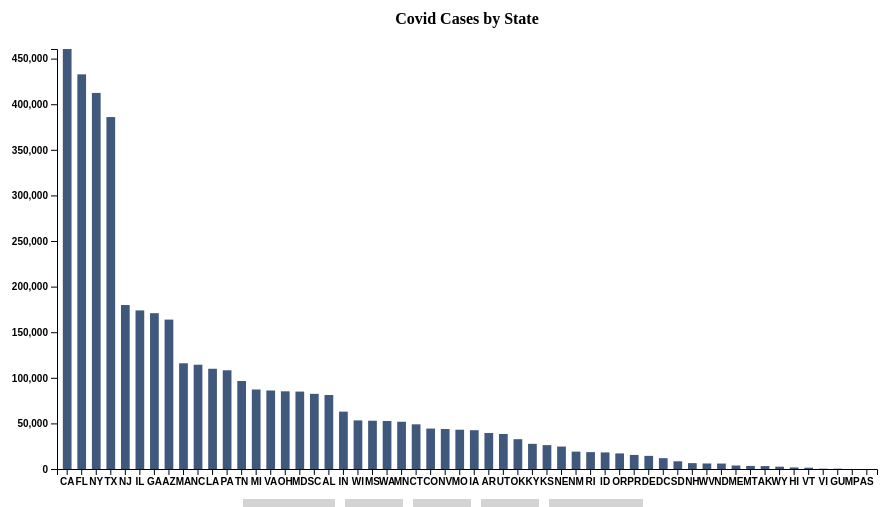
D3 v4 page, settled after 480 driven frames (8 s of simulated time); the page loaded 1 data file(s).


// ── page2.js

var margin = {top: 50, right: 70, bottom: 30, left: 70},
    width = 960 - margin.left - margin.right,
    height = 500 - margin.top - margin.bottom;

// append the svg obgect to the body of the page
// appends a 'group' element to 'svg'
// moves the 'group' element to the top left margin
var svg = d3.select("#dataviz_area").append("svg")
    .attr("width", width + margin.left + margin.right)
    .attr("height", height + margin.top + margin.bottom)
    .style("background-color", 'white')
    .append("g")
    .attr("transform",
          "translate(" + margin.left + "," + margin.top + ")");

// set the ranges
var x = d3.scaleBand().range([0, width]).padding(0.4);
var y = d3.scaleLinear().range([height, 0]);

// Add the X Axis
var xAxis = svg.append("g")
    .attr("transform", "translate(0," + height + ")")
    .call(d3.axisBottom(x));

// Add the Y Axis
var yAxis = svg.append("g")
    .call(d3.axisLeft(y));

svg.append("text")
  .attr("x", (width / 2))
  .attr("y", 0 - (margin.top / 2))
  .attr("text-anchor", "middle")
  .style("font-size", "16px")
  .text("Covid Cases by State");

var tooltip = d3.select("#dataviz_area")
  .append("div")
  .style("opacity", 0)
  .attr("class", "tooltip")
  .style("background-color", "#dedede")
  .style("border", "solid")
  .style("border-width", "1px")
  .style("border-radius", "5px")
  .style("padding", "10px")
  .style("position", "absolute")
  .style("display", "block")

var VarOptions = ["cases", "death", "hospitalizedCurrently"]
var mycolors = d3.scaleOrdinal()
    .domain(VarOptions)
    .range(['#40587C','#A4262C','#CA5010'])

function update(selectedVar){
  // Get the data
  d3.csv("state_data_20200726.csv", function(error, data) {
    if (error) throw error;

    // Three function that change the tooltip when user hover / move / leave a cell
    var mouseover = function(d) {
      tooltip
          .html("State: "+d.state2+"<br>"+selectedVar+": "+d[selectedVar])
          .style("opacity", 1)
          .style("color", "black")
    }
    var mousemove = function(d) {
      tooltip
        .style("left", event.pageX +20 + "px")
        .style("top", event.pageY +20  + "px")
    }
    var mouseleave = function(d) {
      tooltip
        .style("opacity", 0)
    }

        // sort data
    data.sort(function(b, a) {
      return a[selectedVar] - b[selectedVar];
    });

    // X axis
    x.domain(data.map(function(d) { return d.state; }))
    xAxis.transition().duration(1000).call(d3.axisBottom(x))

    // Add Y axis
    y.domain([0, d3.max(data, function(d) { return +d[selectedVar] }) ]);
    yAxis.transition().duration(1000).call(d3.axisLeft(y));


    // variable u: map data to existing bars
    var bars = svg.selectAll("rect")
      .data(data)

    // update bars
    bars
      .enter()
      .append("rect")
      .merge(bars)
      .on("mouseover", mouseover)
      .on("mousemove", mousemove)
      .on("mouseleave", mouseleave)
      .transition()
      .duration(1000)
        .attr("x", function(d) { return x(d.state); })
        .attr("y", function(d) { return y(d[selectedVar]); })
        .attr("width", x.bandwidth())
        .attr("height", function(d) { return height - y(d[selectedVar]); })
        .attr("fill", function(d){return mycolors(selectedVar) })
  })
}

// Initialize plot
update('cases')


### data: state_data_20200726.csv
date, state, cases, negative, pending, hospitalizedCurrently, hospitalizedCumulative, inIcuCurrently, inIcuCumulative, onVentilatorCurrently, onVentilatorCumulative, recovered, dataQualityGrade, lastUpdateEt, dateModified, checkTimeEt, death, hospitalized, dateChecked, totalTestsViral, positiveTestsViral, negativeTestsViral, positiveCasesViral, deathConfirmed
20200727, AK, 3206, 204162, , 38, , , , 3, , 817, A, 7/27/2020 00:00, 2020-07-27T00:00:00Z, 07/26 20:00, 21, , 2020-07-27T00:00:00Z, 207264, , , 3206, 21
20200727, AL, 81115, 576844, , 1599, 9694, , 1081, , 577, 32510, B, 7/27/2020 11:00, 2020-07-27T11:00:00Z, 07/27 07:00, 1491, 9694, 2020-07-27T11:00:00Z, 655973, , , 79129, 1446
20200727, AR, 39447, 445444, , 489, 2624, , , 110, 369, 32365, A, 7/27/2020 14:40, 2020-07-27T14:40:00Z, 07/27 10:40, 408, 2624, 2020-07-27T14:40:00Z, 484891, , , 39447, 
20200727, AS, 0, 1037, , , , , , , , , C, 7/16/2020 00:00, 2020-07-16T00:00:00Z, 07/15 20:00, 0, , 2020-07-16T00:00:00Z, , , , 0, 
20200727, AZ, 163827, 714506, , 2626, 7751, 820, , 567, , 21321, A+, 7/27/2020 00:00, 2020-07-27T00:00:00Z, 07/26 20:00, 3304, 7751, 2020-07-27T00:00:00Z, 878333, , , 137710, 2431
20200727, CA, 460550, 6836028, , 8820, , 2284, , , , , B, 7/27/2020 00:00, 2020-07-27T00:00:00Z, 07/26 20:00, 8445, , 2020-07-27T00:00:00Z, 7296578, , , 460550, 
20200727, CO, 44336, 453452, , 365, 6268, , , , , 5182, A, 7/27/2020 01:59, 2020-07-27T01:59:00Z, 07/26 21:59, 1661, 6268, 2020-07-27T01:59:00Z, , , , 41174, 
20200727, CT, 48983, 696068, , 59, 10712, , , , , 8516, B, 7/26/2020 20:30, 2020-07-26T20:30:00Z, 07/26 16:30, 4418, 10712, 2020-07-26T20:30:00Z, 743062, , , 46994, 3536
20200727, DC, 11858, 162290, , 102, , 20, , 8, , 9639, A+, 7/26/2020 00:00, 2020-07-26T00:00:00Z, 07/25 20:00, 582, , 2020-07-26T00:00:00Z, , , , , 
20200727, DE, 14406, 158653, , 63, , 18, , , , 8035, A+, 7/26/2020 18:00, 2020-07-26T18:00:00Z, 07/26 14:00, 579, , 2020-07-26T18:00:00Z, , , , 13410, 509
20200727, FL, 432747, 2998750, 2902, 9098, 24690, , , , , , A, 7/26/2020 23:59, 2020-07-26T23:59:00Z, 07/26 19:59, 6049, 24690, 2020-07-26T23:59:00Z, 4411284, 542920, 3851809, 432747, 6049
20200727, GA, 170843, 1282120, , 3181, 17138, , 3172, , , , A, 7/27/2020 14:50, 2020-07-27T14:50:00Z, 07/27 10:50, 3509, 17138, 2020-07-27T14:50:00Z, 1452963, 156693, 1296270, 170843, 
20200727, GU, 346, 20135, , 4, , , , , , 291, B, 7/27/2020 02:40, 2020-07-27T02:40:00Z, 07/26 22:40, 5, , 2020-07-27T02:40:00Z, 20472, , , 338, 
20200727, HI, 1683, 112432, , 26, 163, , , , , 1179, D, 7/27/2020 00:00, 2020-07-27T00:00:00Z, 07/26 20:00, 26, 163, 2020-07-27T00:00:00Z, 142900, , , , 
20200727, IA, 42554, 412291, , 241, , 78, , 32, , 29873, A+, 7/27/2020 00:00, 2020-07-27T00:00:00Z, 07/26 20:00, 833, , 2020-07-27T00:00:00Z, , , , 42554, 
20200727, ID, 18177, 149817, , 204, 741, 45, 222, , , 5731, A, 7/26/2020 19:00, 2020-07-26T19:00:00Z, 07/26 15:00, 146, 741, 2020-07-26T19:00:00Z, 166903, , , 17086, 125
20200727, IL, 173897, 2369479, , 1417, , 350, , 124, , , A, 7/27/2020 00:00, 2020-07-27T00:00:00Z, 07/26 20:00, 7608, , 2020-07-27T00:00:00Z, 2542134, , , 172655, 7416
20200727, IN, 62907, 644884, , 835, 8444, 291, 1767, 66, , 44124, A+, 7/26/2020 23:59, 2020-07-26T23:59:00Z, 07/26 19:59, 2906, 8444, 2020-07-26T23:59:00Z, , , , , 2709
20200727, KS, 26172, 252764, , 212, 1644, 58, 465, 24, 171, 1108, A+, 7/27/2020 10:00, 2020-07-27T10:00:00Z, 07/27 06:00, 335, 1644, 2020-07-27T10:00:00Z, , , , , 
20200727, KY, 27601, 519849, , 609, 3276, 131, 1129, , , 7466, B, 7/27/2020 00:00, 2020-07-27T00:00:00Z, 07/26 20:00, 709, 3276, 2020-07-27T00:00:00Z, , , , 26209, 705
20200727, LA, 109917, 1150105, , 1600, , , , 208, , 61456, A, 7/27/2020 13:00, 2020-07-27T13:00:00Z, 07/27 09:00, 3786, , 2020-07-27T13:00:00Z, , , , , 3674
20200727, MA, 115926, 1015231, , 350, 11833, 57, , 28, , 96452, A+, 7/27/2020 10:00, 2020-07-27T10:00:00Z, 07/27 06:00, 8536, 11833, 2020-07-27T10:00:00Z, 1454584, , , 108562, 8317
20200727, MD, 84876, 770642, , 536, 12339, 145, , , , 5434, A, 7/27/2020 10:00, 2020-07-27T10:00:00Z, 07/27 06:00, 3447, 12339, 2020-07-27T10:00:00Z, 1120761, , , 84876, 3315
20200727, ME, 3832, 153609, , 13, 383, 8, , 3, , 3292, A+, 7/26/2020 23:59, 2020-07-26T23:59:00Z, 07/26 19:59, 119, 383, 2020-07-26T23:59:00Z, 157031, 4766, 152067, 3422, 118
20200727, MI, 87173, 1613316, , 670, , 195, , 113, , 57502, A+, 7/27/2020 00:00, 2020-07-27T00:00:00Z, 07/26 20:00, 6405, , 2020-07-27T00:00:00Z, 1723892, 110576, 1613316, 78507, 6154
20200727, MN, 51803, 918923, , 257, 4961, 126, 1458, , , 45198, A, 7/26/2020 17:00, 2020-07-26T17:00:00Z, 07/26 13:00, 1616, 4961, 2020-07-26T17:00:00Z, 970726, , , 51803, 1576
20200727, MO, 43050, 598854, , 1057, , , , 159, , , B, 7/27/2020 15:00, 2020-07-27T15:00:00Z, 07/27 11:00, 1201, , 2020-07-27T15:00:00Z, 830014, 47812, 780858, 43050, 
20200727, MP, 40, 11719, , , 4, , , , , 29, D, 7/27/2020 03:22, 2020-07-27T03:22:00Z, 07/26 23:22, 2, 4, 2020-07-27T03:22:00Z, 12745, , , 40, 2
20200727, MS, 52957, 374640, , 1179, 4032, 304, , 166, , 35071, A+, 7/26/2020 19:00, 2020-07-26T19:00:00Z, 07/26 15:00, 1501, 4032, 2020-07-26T19:00:00Z, 426926, , , 52286, 1464
20200727, MT, 3381, 155274, , 61, 201, , , , , 2090, C, 7/27/2020 00:00, 2020-07-27T00:00:00Z, 07/26 20:00, 47, 201, 2020-07-27T00:00:00Z, , , , 3381, 
20200727, NC, 114338, 1521138, , 1169, , 352, , , , 92302, A+, 7/27/2020 12:00, 2020-07-27T12:00:00Z, 07/27 08:00, 1790, , 2020-07-27T12:00:00Z, , , , 114338, 1790
20200727, ND, 5986, 142380, , 43, 337, , , , , 4829, C, 7/27/2020 00:00, 2020-07-27T00:00:00Z, 07/26 20:00, 91, 337, 2020-07-27T00:00:00Z, 293191, , , 5986, 87
20200727, NE, 24618, 234209, , 109, 1570, , , , , 18097, A, 7/26/2020 19:15, 2020-07-26T19:15:00Z, 07/26 15:15, 316, 1570, 2020-07-26T19:15:00Z, , , , 24618, 
20200727, NH, 6436, 147173, , 20, 688, , 200, , , 5438, B, 7/26/2020 09:00, 2020-07-26T09:00:00Z, 07/26 05:00, 409, 688, 2020-07-26T09:00:00Z, , , , 6436, 
… [head cut at 6 KiB]